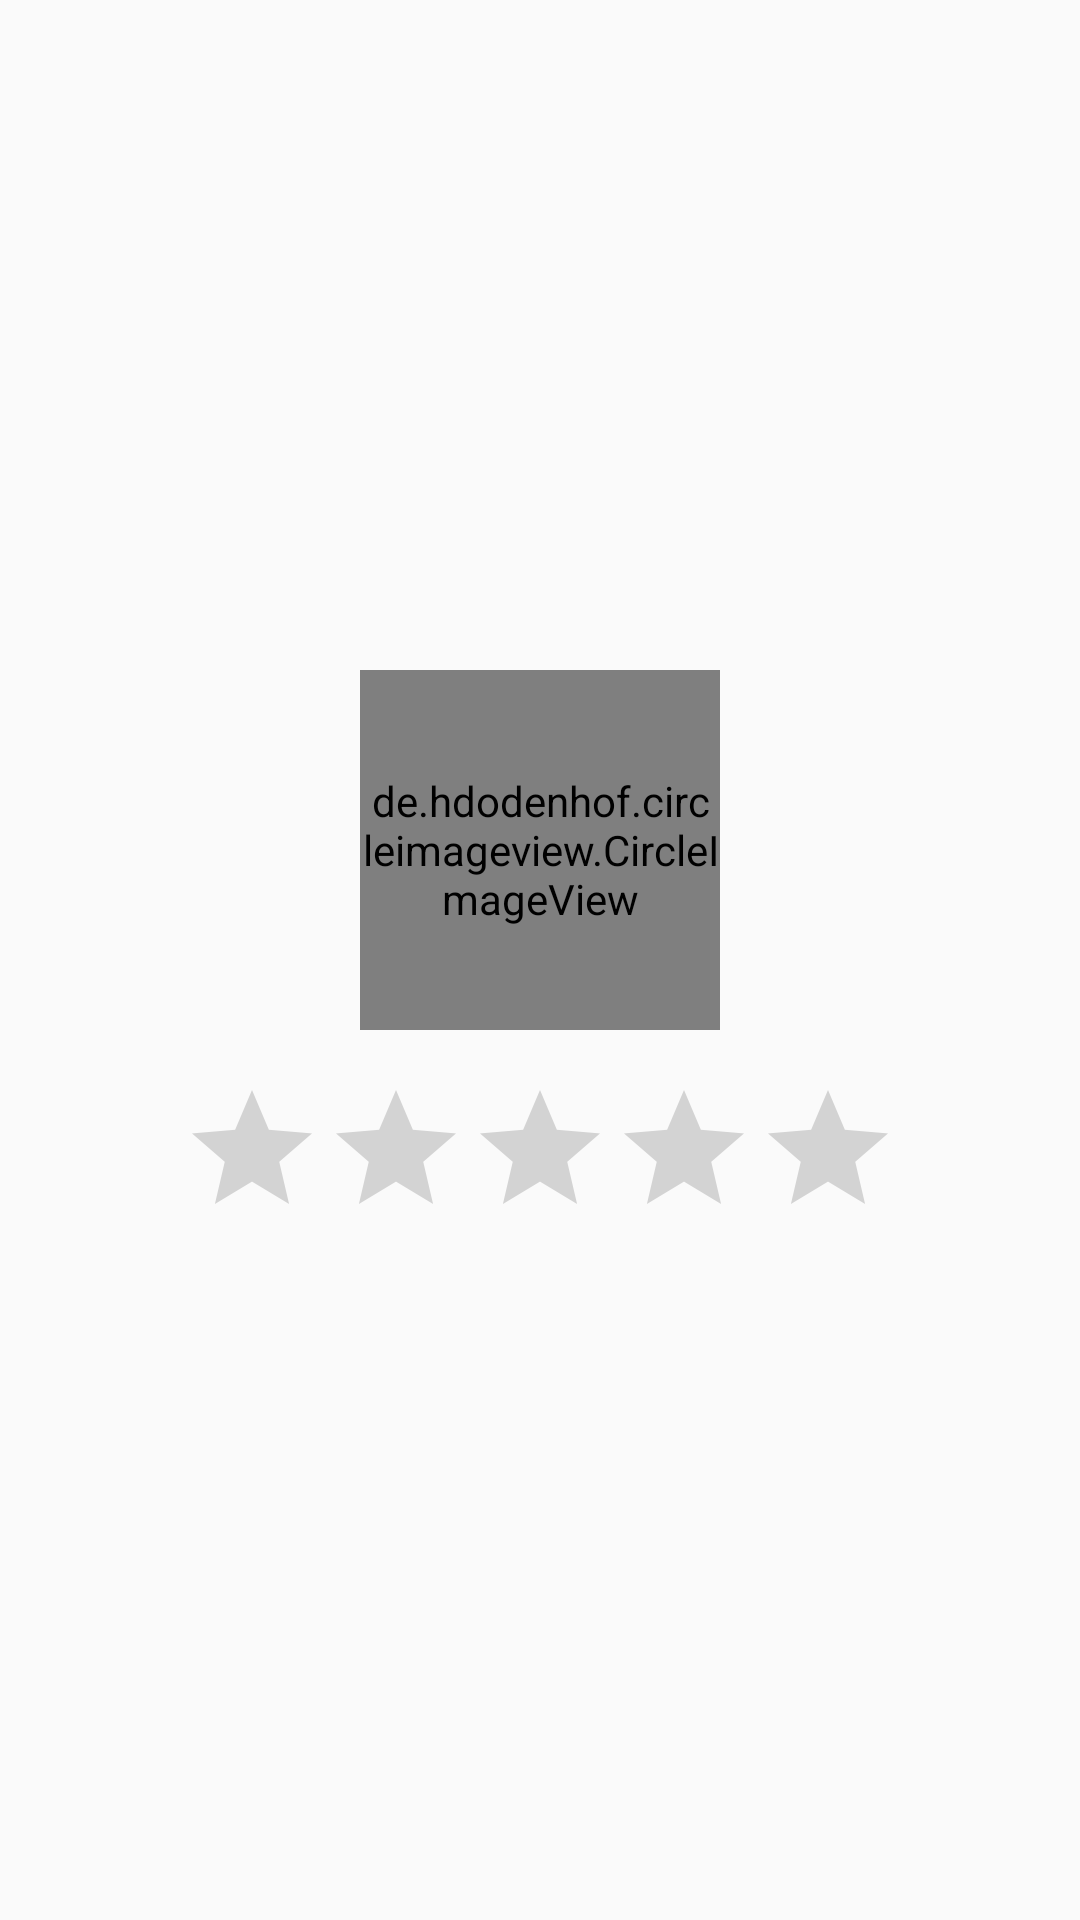

The Android layout XML behind this screen, and the referenced resources:
<!-- AndroidManifest.xml: application theme Theme.StarsGallery -->
<!-- res/layout/star_edit_item.xml -->
<?xml version="1.0" encoding="utf-8"?>
<LinearLayout
    xmlns:android="http://schemas.android.com/apk/res/android"
    android:layout_width="match_parent"
    android:layout_height="wrap_content"
    android:gravity="center"
    android:orientation="vertical"
    android:padding="20dp">

    
    <TextView
        android:id="@+id/idss"
        android:layout_width="wrap_content"
        android:layout_height="wrap_content"
        android:text="0"
        android:visibility="gone" />

    <de.hdodenhof.circleimageview.CircleImageView
        android:id="@+id/img"
        android:layout_width="120dp"
        android:layout_height="120dp"
        android:layout_marginBottom="16dp"
        android:src="@mipmap/ic_launcher" />

    <RatingBar
        android:id="@+id/ratingBar"
        android:layout_width="wrap_content"
        android:layout_height="wrap_content"
        android:clickable="true"
        android:numStars="5"
        android:stepSize="0.1" />

</LinearLayout>
<!-- resources referenced by this layout -->
<resources>
  <style name="Theme.StarsGallery" parent="Theme.AppCompat.Light.DarkActionBar">
          <item name="colorPrimary">#E53935</item>
          <item name="colorPrimaryDark">#B71C1C</item>
          <item name="colorAccent">#2196F3</item>
          <item name="android:textColorPrimary">#FFFFFF</item>
      </style>
</resources>
